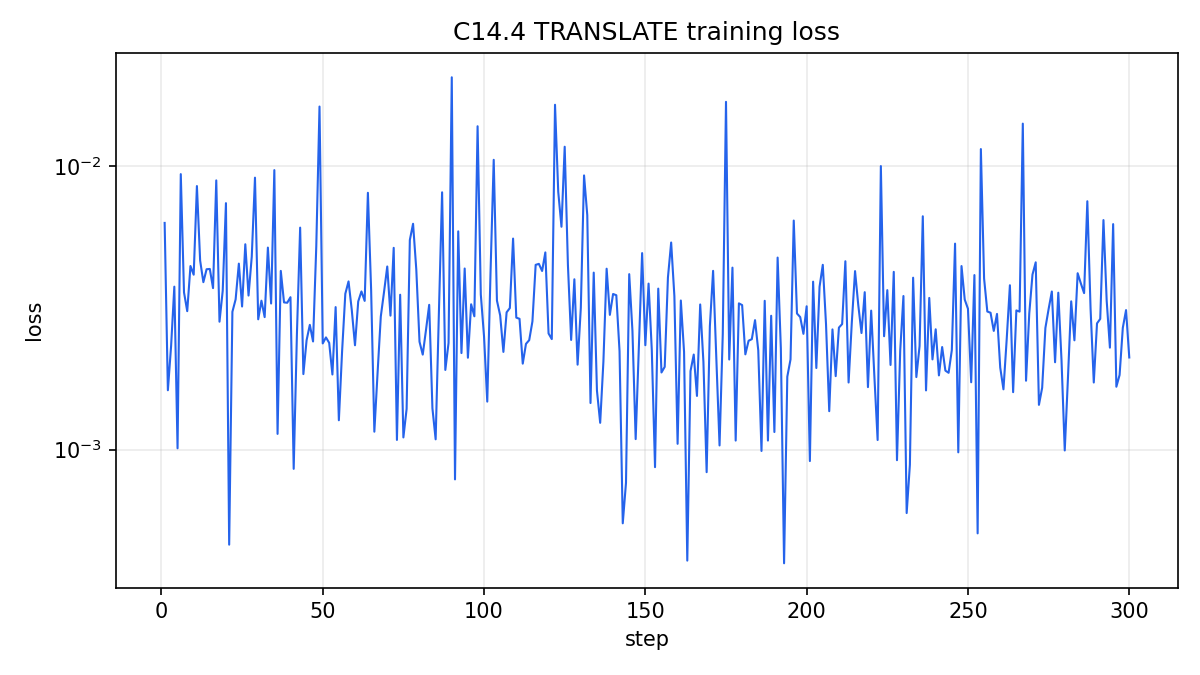

The data file committed next to this chart (first rows):
action, step, loss, lr, grad_norm, cuda_max_memory_allocated_mb, cuda_max_memory_reserved_mb
TRANSLATE, 1, 0.006288, 3.3333333333333335e-05, 0.008998, 59779, 61234
TRANSLATE, 2, 0.001619, 3.3333333333333335e-05, 0.002658, 60692, 61592
TRANSLATE, 3, 0.002317, 3.3333333333333335e-05, 0.006789, 60694, 61592
TRANSLATE, 4, 0.00375, 3.3333333333333335e-05, 0.004128, 60694, 61600
TRANSLATE, 5, 0.001011, 0.0001, 0.002664, 60694, 61600
TRANSLATE, 6, 0.00934, 0.0001, 0.01677, 60694, 61600
TRANSLATE, 7, 0.00358, 0.0001, 0.009682, 60694, 61600
TRANSLATE, 8, 0.003074, 0.0001, 0.005266, 60694, 61600
TRANSLATE, 9, 0.004433, 0.0001, 0.008439, 60694, 61600
TRANSLATE, 10, 0.004131, 0.0001, 0.009146, 60694, 61600
TRANSLATE, 11, 0.008479, 0.0001, 0.007684, 60694, 61600
TRANSLATE, 12, 0.004634, 0.0001, 0.01204, 60694, 61600
TRANSLATE, 13, 0.003888, 0.0001, 0.009607, 60694, 61600
TRANSLATE, 14, 0.004319, 0.0001, 0.007612, 60694, 61600
TRANSLATE, 15, 0.004329, 0.0001, 0.006203, 60694, 61600
TRANSLATE, 16, 0.003706, 0.0001, 0.007567, 60694, 61600
TRANSLATE, 17, 0.008877, 0.0001, 0.02495, 60694, 61600
TRANSLATE, 18, 0.002822, 0.0001, 0.007995, 60694, 61600
TRANSLATE, 19, 0.003627, 0.0001, 0.01487, 60694, 61600
TRANSLATE, 20, 0.007381, 0.0001, 0.00889, 60694, 61600
TRANSLATE, 21, 0.0004627, 0.0001, 0.0009405, 60694, 61600
TRANSLATE, 22, 0.003058, 0.0001, 0.006529, 60694, 61600
TRANSLATE, 23, 0.003382, 0.0001, 0.01248, 60694, 61600
TRANSLATE, 24, 0.00452, 0.0001, 0.03815, 60694, 61600
TRANSLATE, 25, 0.003192, 0.0001, 0.004155, 60694, 61600
TRANSLATE, 26, 0.005289, 0.0001, 0.005801, 60694, 61600
TRANSLATE, 27, 0.003489, 0.0001, 0.004856, 60694, 61600
TRANSLATE, 28, 0.004782, 0.0001, 0.01653, 60694, 61600
TRANSLATE, 29, 0.009076, 0.0001, 0.01158, 60694, 61600
TRANSLATE, 30, 0.002877, 0.0001, 0.011, 60694, 61600
TRANSLATE, 31, 0.003347, 0.0001, 0.004367, 60694, 61600
TRANSLATE, 32, 0.002929, 0.0001, 0.00512, 60694, 61600
TRANSLATE, 33, 0.005148, 0.0001, 0.02428, 60694, 61600
TRANSLATE, 34, 0.003271, 0.0001, 0.007179, 60694, 61600
TRANSLATE, 35, 0.00965, 0.0001, 0.0194, 60694, 61600
TRANSLATE, 36, 0.001136, 0.0001, 0.001376, 60694, 61600
TRANSLATE, 37, 0.004261, 0.0001, 0.007043, 60694, 61600
TRANSLATE, 38, 0.0033, 0.0001, 0.007608, 60694, 61600
TRANSLATE, 39, 0.003291, 0.0001, 0.009994, 60694, 61600
TRANSLATE, 40, 0.003443, 0.0001, 0.005756, 60694, 61600
TRANSLATE, 41, 0.0008557, 0.0001, 0.002507, 60694, 61600
TRANSLATE, 42, 0.002557, 0.0001, 0.007265, 60694, 61600
TRANSLATE, 43, 0.006052, 0.0001, 0.02072, 60694, 61600
TRANSLATE, 44, 0.001845, 0.0001, 0.004818, 60694, 61600
TRANSLATE, 45, 0.002429, 0.0001, 0.007546, 60694, 61600
TRANSLATE, 46, 0.002751, 0.0001, 0.008392, 60694, 61600
TRANSLATE, 47, 0.002404, 0.0001, 0.001458, 60694, 61600
TRANSLATE, 48, 0.005203, 0.0001, 0.01647, 60694, 61600
TRANSLATE, 49, 0.01616, 0.0001, 0.01743, 60694, 61600
TRANSLATE, 50, 0.002366, 0.0001, 0.005593, 60694, 61600
TRANSLATE, 51, 0.002485, 0.0001, 0.003514, 60680, 61600
TRANSLATE, 52, 0.002378, 0.0001, 0.004915, 60694, 61600
TRANSLATE, 53, 0.001839, 0.0001, 0.002529, 60694, 61600
TRANSLATE, 54, 0.003177, 0.0001, 0.013, 60694, 61600
TRANSLATE, 55, 0.001269, 0.0001, 0.002657, 60694, 61600
TRANSLATE, 56, 0.002218, 0.0001, 0.002372, 60694, 61600
TRANSLATE, 57, 0.00354, 0.0001, 0.008324, 60694, 61600
TRANSLATE, 58, 0.003913, 0.0001, 0.004099, 60694, 61600
TRANSLATE, 59, 0.003106, 0.0001, 0.0265, 60694, 61600
TRANSLATE, 60, 0.002331, 0.0001, 0.009179, 60694, 61600
... 240 more rows
